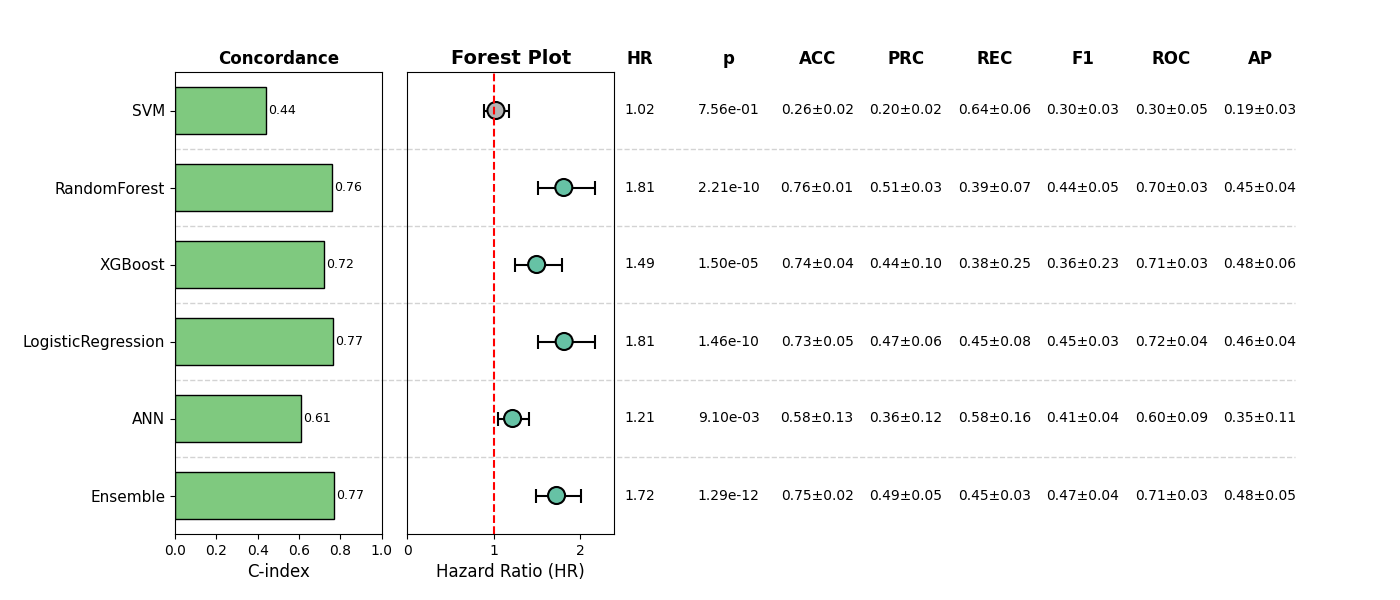

Values plotted in this chart, from the file beside it:
, Model, HR, CI_lower, CI_upper, p, cindex, accuracy_mean, accuracy_std, precision_mean, precision_std, recall_mean, recall_std, f1_mean, f1_std, roc_auc_mean, roc_auc_std, pr_auc_mean, pr_auc_std, Sig
0, SVM, 1.022, 0.8894, 1.175, 0.756, 0.4427, 0.2649, 0.02461, 0.198, 0.0174, 0.6381, 0.05664, 0.3022, 0.02634, 0.3021, 0.05113, 0.1888, 0.02928, False
1, RandomForest, 1.807, 1.505, 2.169, 2.2115759951029292e-10, 0.7611, 0.7562, 0.0139, 0.5122, 0.02936, 0.3927, 0.06772, 0.4431, 0.05332, 0.7007, 0.03369, 0.4513, 0.03744, True
2, XGBoost, 1.493, 1.245, 1.79, 1.5049988224150117e-05, 0.7219, 0.7389, 0.04066, 0.4394, 0.1008, 0.3797, 0.2531, 0.3592, 0.2259, 0.7058, 0.02898, 0.4812, 0.05778, True
3, LogisticRegression, 1.811, 1.51, 2.172, 1.4611985752381695e-10, 0.7658, 0.7256, 0.04602, 0.4691, 0.06324, 0.4531, 0.08071, 0.4511, 0.03388, 0.7152, 0.03828, 0.4601, 0.03532, True
4, ANN, 1.215, 1.05, 1.406, 0.009102, 0.6102, 0.5814, 0.1294, 0.3635, 0.1196, 0.5772, 0.163, 0.4131, 0.04335, 0.5981, 0.08666, 0.3469, 0.1111, True
5, Ensemble, 1.723, 1.483, 2.003, 1.2896112573277124e-12, 0.7709, 0.7466, 0.02413, 0.4948, 0.04946, 0.4464, 0.03253, 0.4684, 0.03582, 0.7134, 0.03452, 0.4826, 0.0473, True
